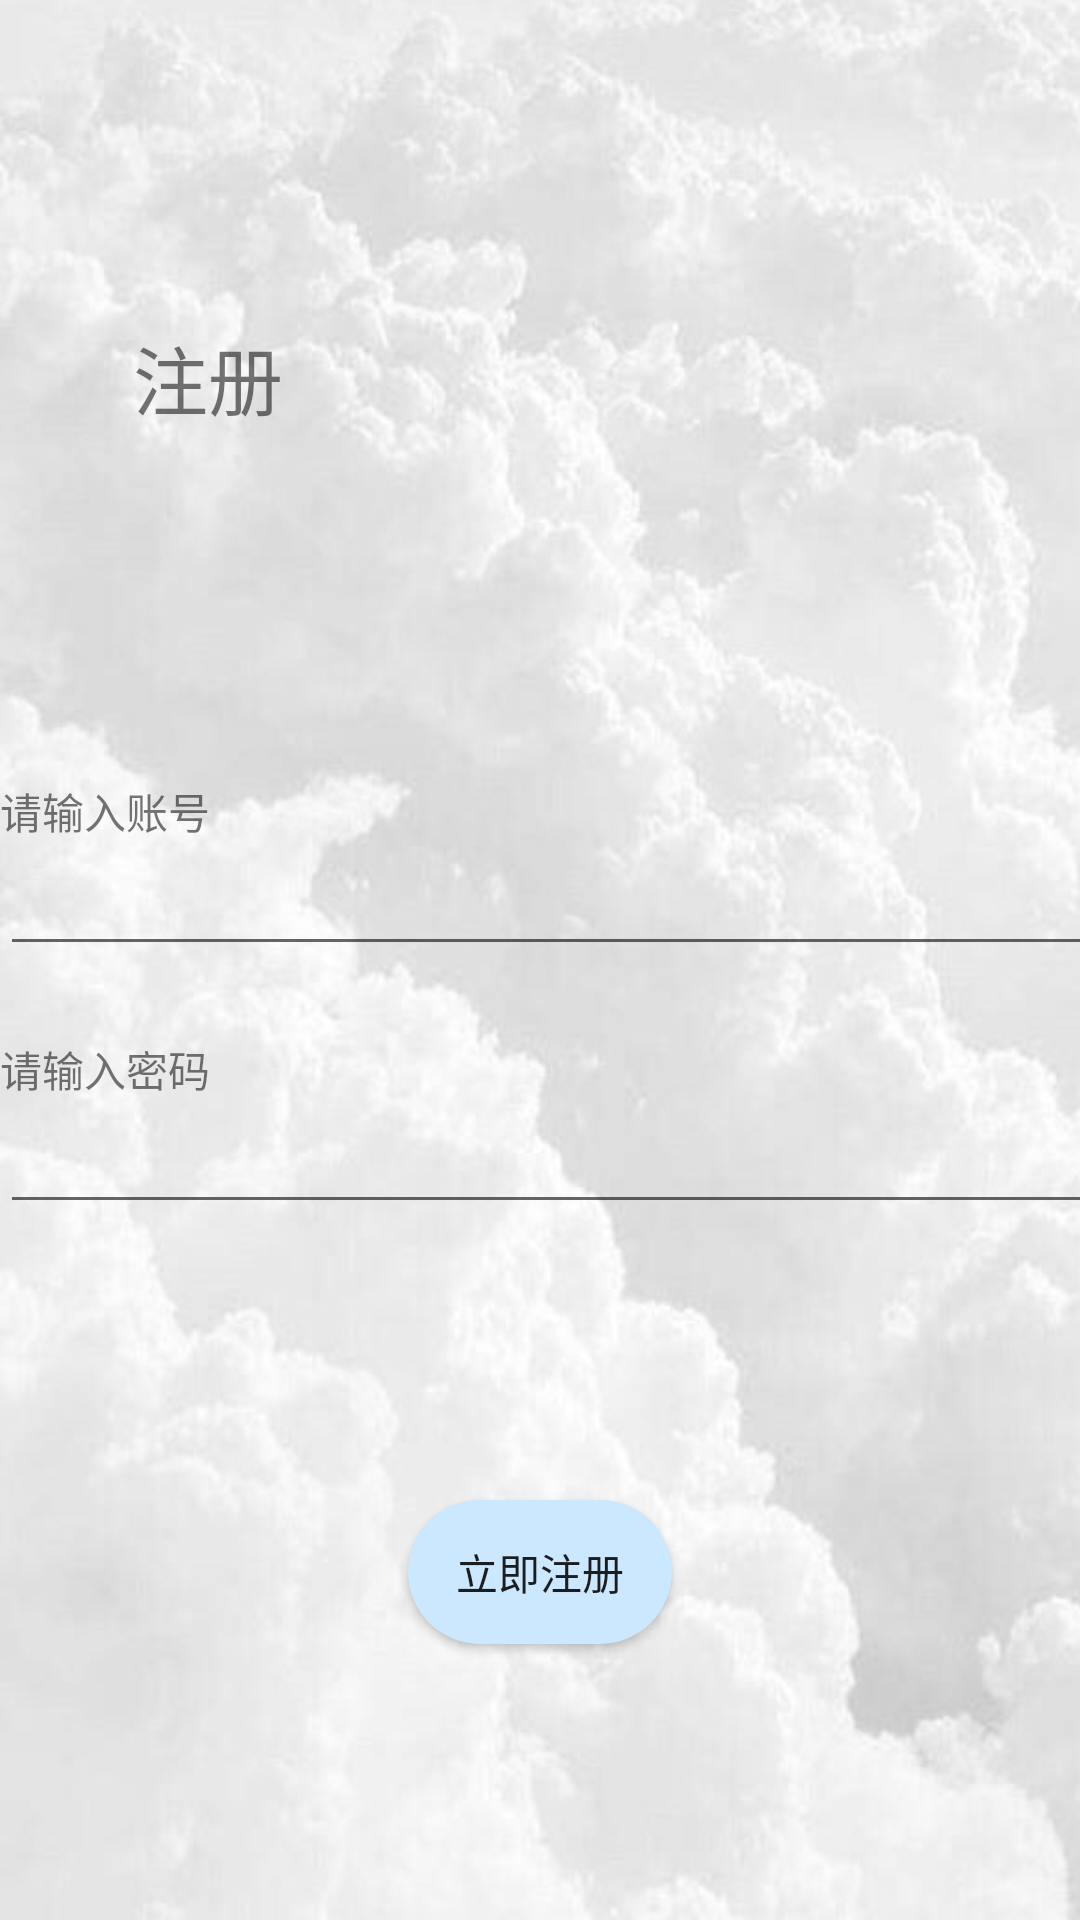

The Android layout XML behind this screen, and the referenced resources:
<!-- AndroidManifest.xml: application theme Theme.Goods -->
<!-- res/layout/activity_register.xml -->
<?xml version="1.0" encoding="utf-8"?>
<androidx.constraintlayout.widget.ConstraintLayout xmlns:android="http://schemas.android.com/apk/res/android"
    xmlns:app="http://schemas.android.com/apk/res-auto"
    xmlns:tools="http://schemas.android.com/tools"
    android:layout_width="match_parent"
    android:layout_height="match_parent"
    tools:context=".activities.RegisterActivity">

    <ImageView
        android:id="@+id/imageView3"
        android:layout_width="434dp"
        android:layout_height="747dp"
        android:background="@drawable/liu123"
        app:layout_constraintBottom_toBottomOf="parent"
        app:layout_constraintTop_toTopOf="parent"
        tools:ignore="MissingConstraints"
        tools:layout_editor_absoluteX="-7dp" />

    <LinearLayout
        android:id="@+id/linearLayout2"
        android:layout_width="414dp"
        android:layout_height="wrap_content"
        android:layout_marginTop="24dp"
        android:orientation="vertical"
        app:layout_constraintStart_toStartOf="parent"
        app:layout_constraintTop_toBottomOf="@+id/linearLayout">

        <TextView
            android:id="@+id/textView1"
            android:layout_width="384dp"
            android:layout_height="wrap_content"

            android:text="请输入密码" />

        <EditText
            android:id="@+id/r_password"
            android:layout_width="match_parent"
            android:layout_height="wrap_content"

            android:ems="10"
            android:inputType="textPersonName" />
    </LinearLayout>

    <LinearLayout
        android:id="@+id/linearLayout"
        android:layout_width="414dp"
        android:layout_height="wrap_content"
        android:orientation="vertical"
        app:layout_constraintBottom_toBottomOf="parent"
        app:layout_constraintTop_toTopOf="parent"
        app:layout_constraintVertical_bias="0.45"
        tools:layout_editor_absoluteX="-2dp"
        tools:ignore="MissingConstraints">

        <TextView
            android:id="@+id/textView4"
            android:layout_width="380dp"
            android:layout_height="wrap_content"

            android:text="请输入账号" />

        <EditText
            android:id="@+id/r_id"
            android:layout_width="match_parent"
            android:layout_height="wrap_content"

            android:ems="10"
            android:inputType="textPersonName" />
    </LinearLayout>

    <Button
        android:id="@+id/bin_register"
        android:layout_width="wrap_content"
        android:layout_height="wrap_content"
        android:text="立即注册"
        android:background="@drawable/liu_button"
        app:layout_constraintBottom_toBottomOf="parent"
        app:layout_constraintEnd_toEndOf="parent"
        app:layout_constraintStart_toStartOf="parent"
        app:layout_constraintTop_toBottomOf="@+id/linearLayout2" />

    <TextView
        android:id="@+id/zhuce2"
        android:layout_width="109dp"
        android:layout_height="45dp"
        android:text="       注册"
        android:textSize="25dp"
        app:layout_constraintBottom_toTopOf="@+id/linearLayout"
        app:layout_constraintTop_toTopOf="parent"
        app:layout_constraintVertical_bias="0.501"
        tools:ignore="MissingConstraints"
        tools:layout_editor_absoluteX="134dp" />

</androidx.constraintlayout.widget.ConstraintLayout>
<!-- resources referenced by this layout -->
<resources>
  <!-- drawable liu123: png bitmap (drawable, 296018 bytes) -->
  <!-- drawable liu_button (drawable) -->
  <?xml version="1.0" encoding="utf-8"?>
  <selector xmlns:android="http://schemas.android.com/apk/res/android">
  <item android:state_pressed="true">
      <shape>
          <solid android:color="#DACCC3"/>
          <corners android:radius="15dp"/>
      </shape>
  </item>
      <item android:state_pressed="false">
          <shape>
              <solid android:color="#CCE8FF"/>
              <corners android:radius="30dp"/>
          </shape>
      </item>
  
  </selector>
  <style name="Theme.Goods" parent="Theme.MaterialComponents.DayNight.DarkActionBar.Bridge">
          
          <item name="colorPrimary">@color/purple_500</item>
          <item name="colorPrimaryVariant">@color/purple_700</item>
          <item name="colorOnPrimary">@color/white</item>
          
          <item name="colorSecondary">@color/teal_200</item>
          <item name="colorSecondaryVariant">@color/teal_700</item>
          <item name="colorOnSecondary">@color/black</item>
          
          <item name="android:statusBarColor" tools:targetApi="l">?attr/colorPrimaryVariant</item>
          
      </style>
  <!-- not gathered from this repository: default colours our renderer supplied (Android Studio template values) -->
  <color name="purple_500">#FF6200EE</color>
  <color name="purple_700">#FF3700B3</color>
  <color name="teal_200">#FF03DAC5</color>
  <color name="teal_700">#FF018786</color>
  <color name="black">#FF000000</color>
  <color name="white">#FFFFFFFF</color>
</resources>
